2-way image classification set "processed" from GitHub (trongvu2003/Pneumonia_Detection); label vocabulary: normal, pneumonia.

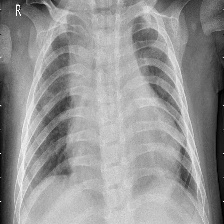
Label: pneumonia

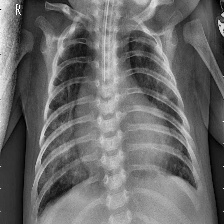
Label: pneumonia

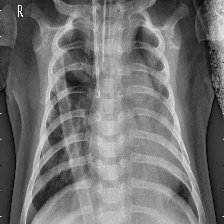
Label: pneumonia

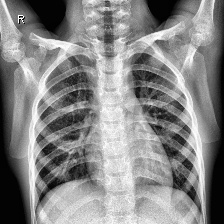
Label: normal

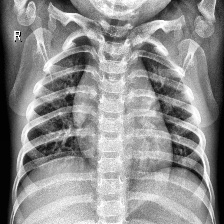
Label: normal

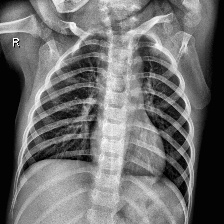
Label: normal
